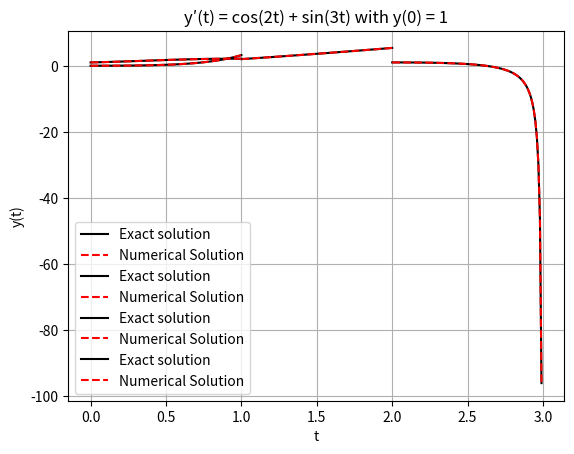

Recreate this plot in Python.
""" This code uses scipy.integrate.solve_ivp to solve initial value problems
    and plots the solution as well compares it with analytical solution. """

import numpy as np
import matplotlib.pyplot as plt
from scipy.integrate import solve_ivp


# Defining the differential equations
def fun1(t, y):
    return t * np.exp(3*t) - 2*y


def fun2(t, y):
    return 1 - (t - y)**2


def fun3(t, y):
    return 1 + y/t


def fun4(t, y):
    return np.cos(2*t) + np.sin(3*t)


# Defining true solutions
def true_sol1(t):
    return 1/25 * np.exp(-2 * t) * (np.exp(5 * t) * (5 * t - 1) + 1)


def true_sol2(t):
    return (t**2 - 3 * t + 1) / (t - 3)


def true_sol3(t):
    return t * (np.log(t) + 2)


def true_sol4(t):
    return 1/6 * (3 * np.sin(2 * t) - 2 * np.cos(3 * t) + 8)


# Solving the initial value problems
sol1 = solve_ivp(fun1, [0, 1], [0], t_eval=np.linspace(0, 1, 100))
sol2 = solve_ivp(fun2, [2, 3], [1], t_eval=np.linspace(2, 3, 100))
sol3 = solve_ivp(fun3, [1, 2], [2], t_eval=np.linspace(1, 2, 100))
sol4 = solve_ivp(fun4, [0, 1], [1], t_eval=np.linspace(0, 1, 100))

# Plot for y′(t) = te^3t − 2y
plt.plot(sol1.t, true_sol1(sol1.t), label='Exact solution', color='black')
plt.plot(sol1.t, sol1.y[0], '--', label='Numerical Solution', color='red')
plt.xlabel('t')
plt.ylabel('y(t)')
plt.title('y′(t) = te^3t − 2y with y(0) = 0')
plt.grid(True)
plt.legend()
plt.show()

# Plot for y′(t) = 1 − (t − y)^2
plt.plot(sol2.t, true_sol2(sol2.t), label='Exact solution', color='black')
plt.plot(sol2.t, sol2.y[0], '--', label='Numerical Solution', color='red')
plt.xlabel('t')
plt.ylabel('y(t)')
plt.title('y′(t) = 1 − (t − y)^2 with y(2) = 1')
plt.grid(True)
plt.legend()
plt.show()

# Plot for y′(t) = 1 + y/t
plt.plot(sol3.t, true_sol3(sol3.t), label='Exact solution', color='black')
plt.plot(sol3.t, sol3.y[0], '--', label='Numerical Solution', color='red')
plt.xlabel('t')
plt.ylabel('y(t)')
plt.title('y′(t) = 1 + y/t with y(1) = 2')
plt.grid(True)
plt.legend()
plt.show()

# Plot for y′(t) = cos(2t) + sin(3t)
plt.plot(sol4.t, true_sol4(sol4.t), label='Exact solution', color='black')
plt.plot(sol4.t, sol4.y[0], '--', label='Numerical Solution', color='red')
plt.xlabel('t')
plt.ylabel('y(t)')
plt.title('y′(t) = cos(2t) + sin(3t) with y(0) = 1')
plt.grid(True)
plt.legend()
plt.show()
